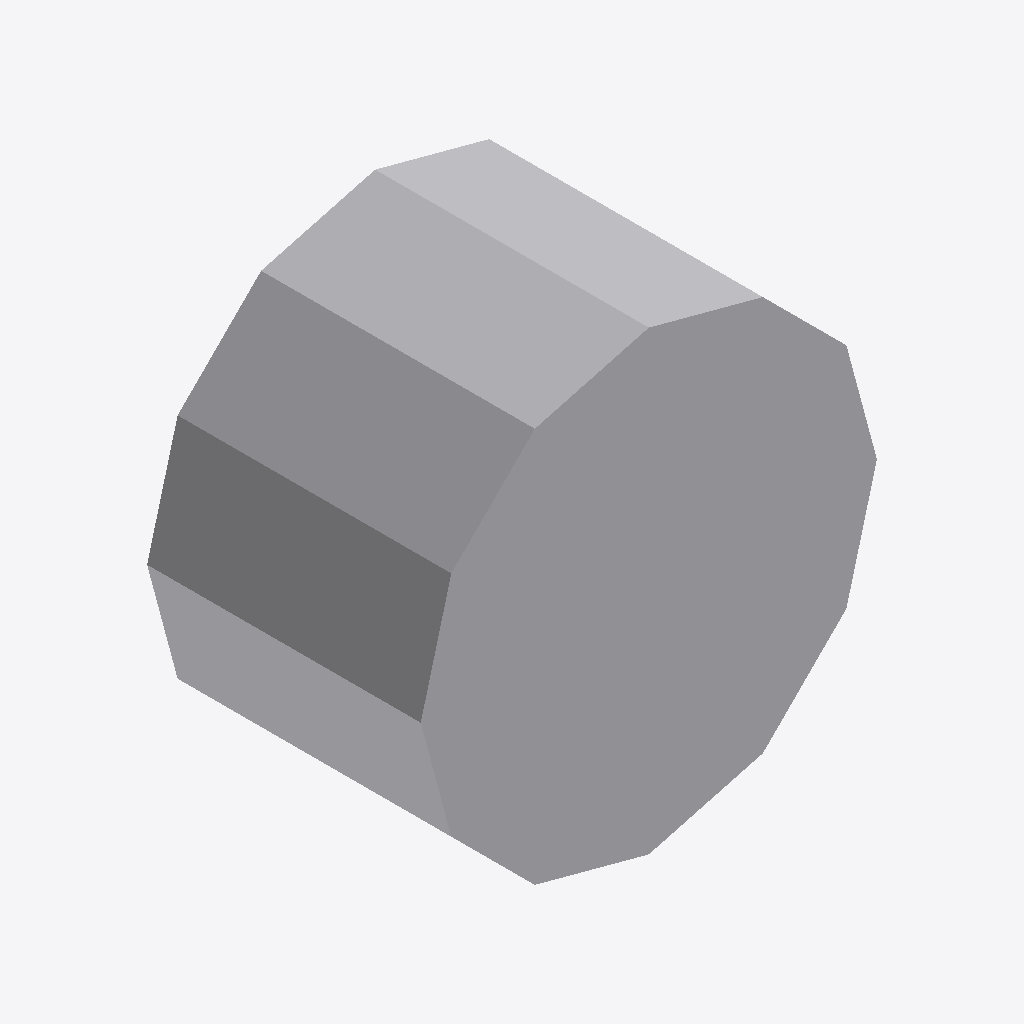
Isometric view of an IFC building model (IFC-SPF (STEP), schema IFC2X3, length unit millimetre), seen from the south-west, elements coloured by IFC class: 1 other element (light grey).
Extent 0.500 m × 0.300 m × 0.500 m (x, y, z). Elements (1): 1 IfcProxy.

HEADER;
FILE_DESCRIPTION(('ViewDefinition [CoordinationView]'),'2;1');
FILE_NAME('/home/giovanni/IdeaProjects/ifc/ifc-out/geometries/faceset.ifc','2020-10-13T21:06:14',(''),('Antea S.r.l.'),'IFC.JAVA 0.0.1-SNAPSHOT','Antea IFC Export 0.0.1-SNAPSHOT','');
FILE_SCHEMA(('IFC2X3'));
ENDSEC;
DATA;
#15=IFCPROJECT('0RaWhvTSnBuAEq37MpL401',#6,'Unnamed',$,$,$,$,(#9),#14);
#16=IFCSITE('1ApUsFiTn5pQkNmQKXkaaH',#6,$,$,$,$,$,$,.COMPLEX.,$,$,$,$,$);
#170=IFCPROXY('1OuqTBylPB9PYixupeMC1N',#6,'FaceSet','null',$,#21,#169,.PRODUCT.,$);
ENDSEC;
